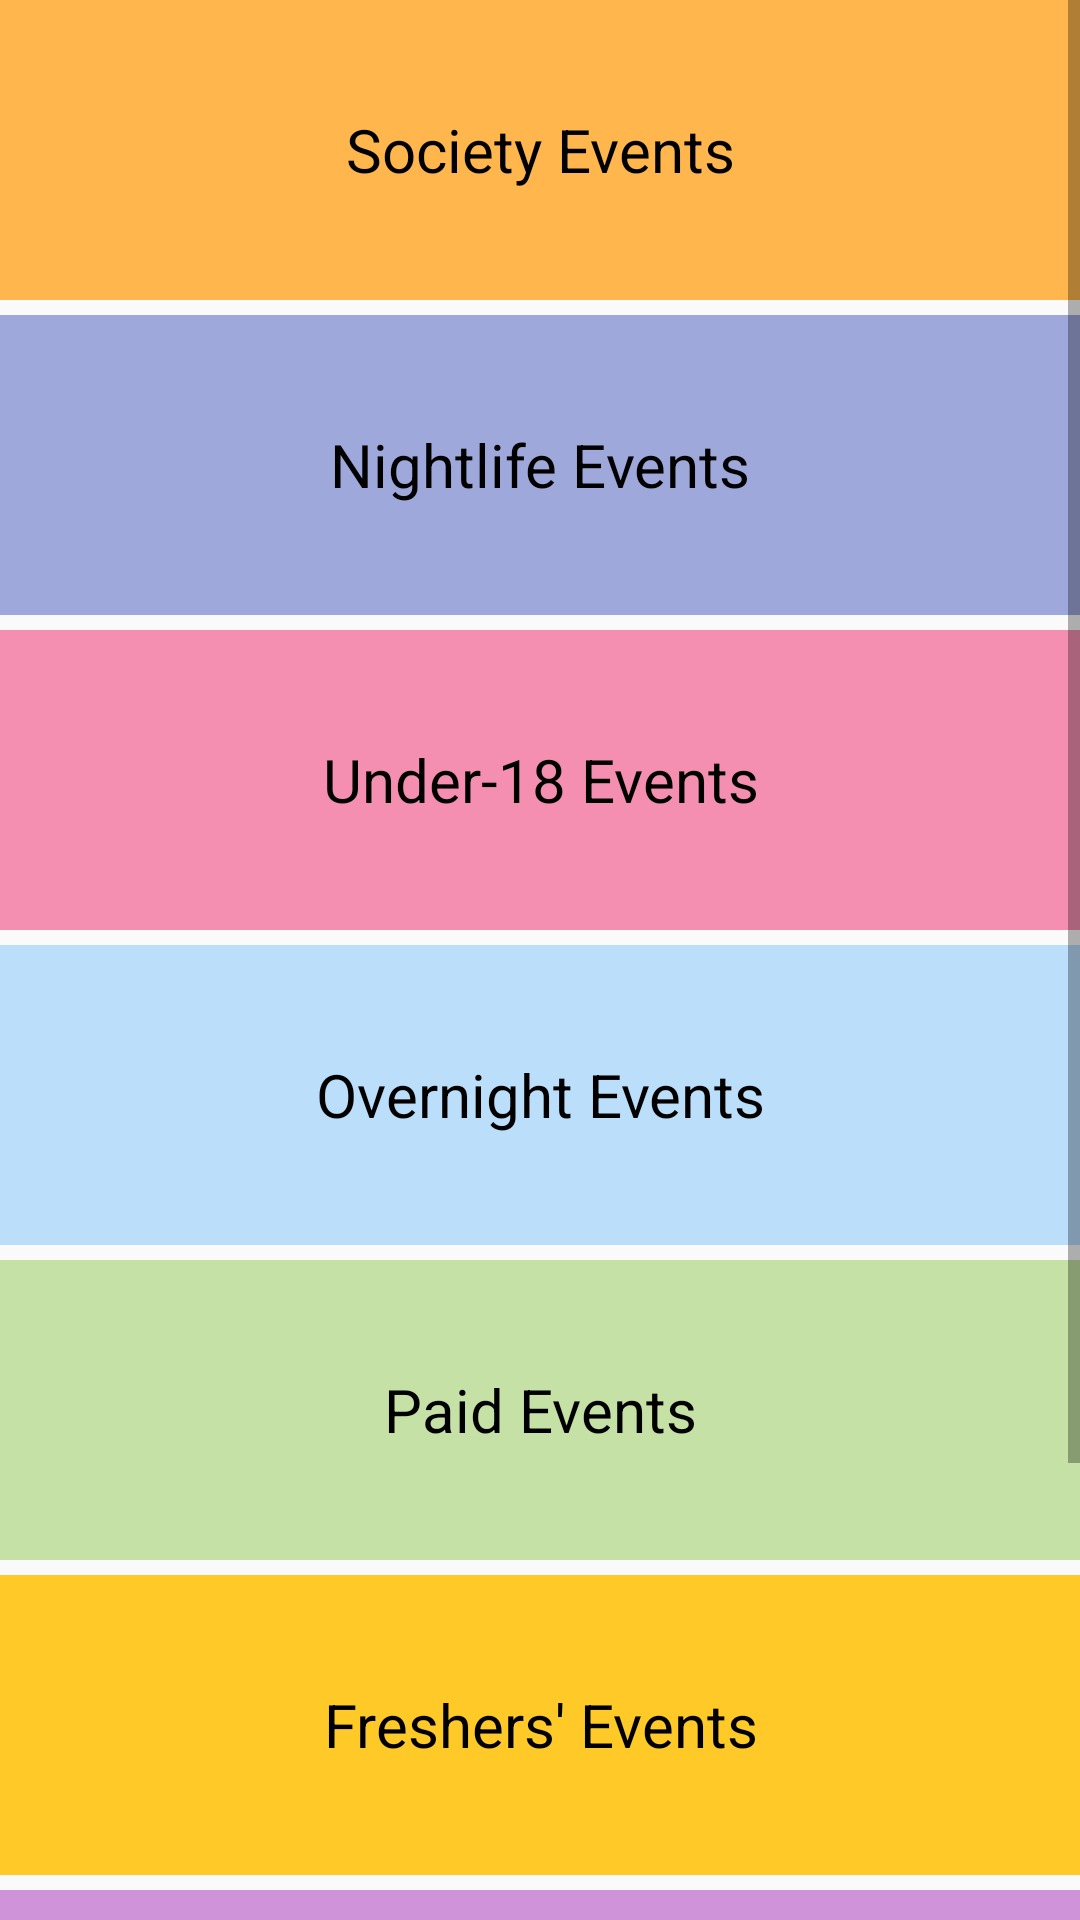

Reconstruct the res/layout file that produces this screen, plus the resources it refers to.
<!-- AndroidManifest.xml: application theme AppTheme -->
<!-- res/layout/fragment_categories.xml -->
<ScrollView
    xmlns:android="http://schemas.android.com/apk/res/android"
    xmlns:tools="http://schemas.android.com/tools"
    android:layout_width="match_parent"
    android:layout_height="match_parent"
    tools:context="com.example.android.uclapi.Categories">

    <LinearLayout
        android:layout_width="match_parent"
        android:layout_height="wrap_content"
        android:orientation="vertical">
        <TextView
            style="@style/category"
            android:background="#FFB74D"
            android:text="Society Events"/>

        <TextView
            style="@style/category"
            android:background="#9FA8DA"
            android:text="Nightlife Events"/>

        <TextView
            style="@style/category"
            android:background="#F48FB1"
            android:text="Under-18 Events"/>

        <TextView
            style="@style/category"
            android:background="#BBDEFB"
            android:text="Overnight Events"/>

        <TextView
            style="@style/category"
            android:background="#C5E1A5"
            android:text="Paid Events"/>

        <TextView
            style="@style/category"
            android:background="#FFCA28"
            android:text="Freshers' Events"/>
        <TextView
            style="@style/category"
            android:background="#CE93D8"
            android:text="Postgraduate Freshers"/>
        <TextView
            style="@style/category"
            android:background="#E0E0E0"
            android:text="Workshops"/>

    </LinearLayout>

</ScrollView>
<!-- resources referenced by this layout -->
<resources>
  <style name="category">
          <item name="android:layout_width">match_parent</item>
          <item name="android:layout_height">100dp</item>
          <item name="android:textSize">20sp</item>
          <item name="android:padding">10dp</item>
          <item name="android:textColor">@android:color/black</item>
          <item name="android:gravity">center</item>
          <item name="android:layout_marginBottom">5dp</item>
      </style>
  <style name="AppTheme" parent="Theme.AppCompat.Light.NoActionBar">
          
          <item name="colorPrimary">@color/colorPrimary</item>
          <item name="colorPrimaryDark">@color/colorPrimaryDark</item>
          <item name="colorAccent">@color/colorAccent</item>
      </style>
  <color name="colorPrimary">#03A9F4</color>
  <color name="colorPrimaryDark">#0277BD</color>
  <color name="colorAccent">#FFA726</color>
</resources>
